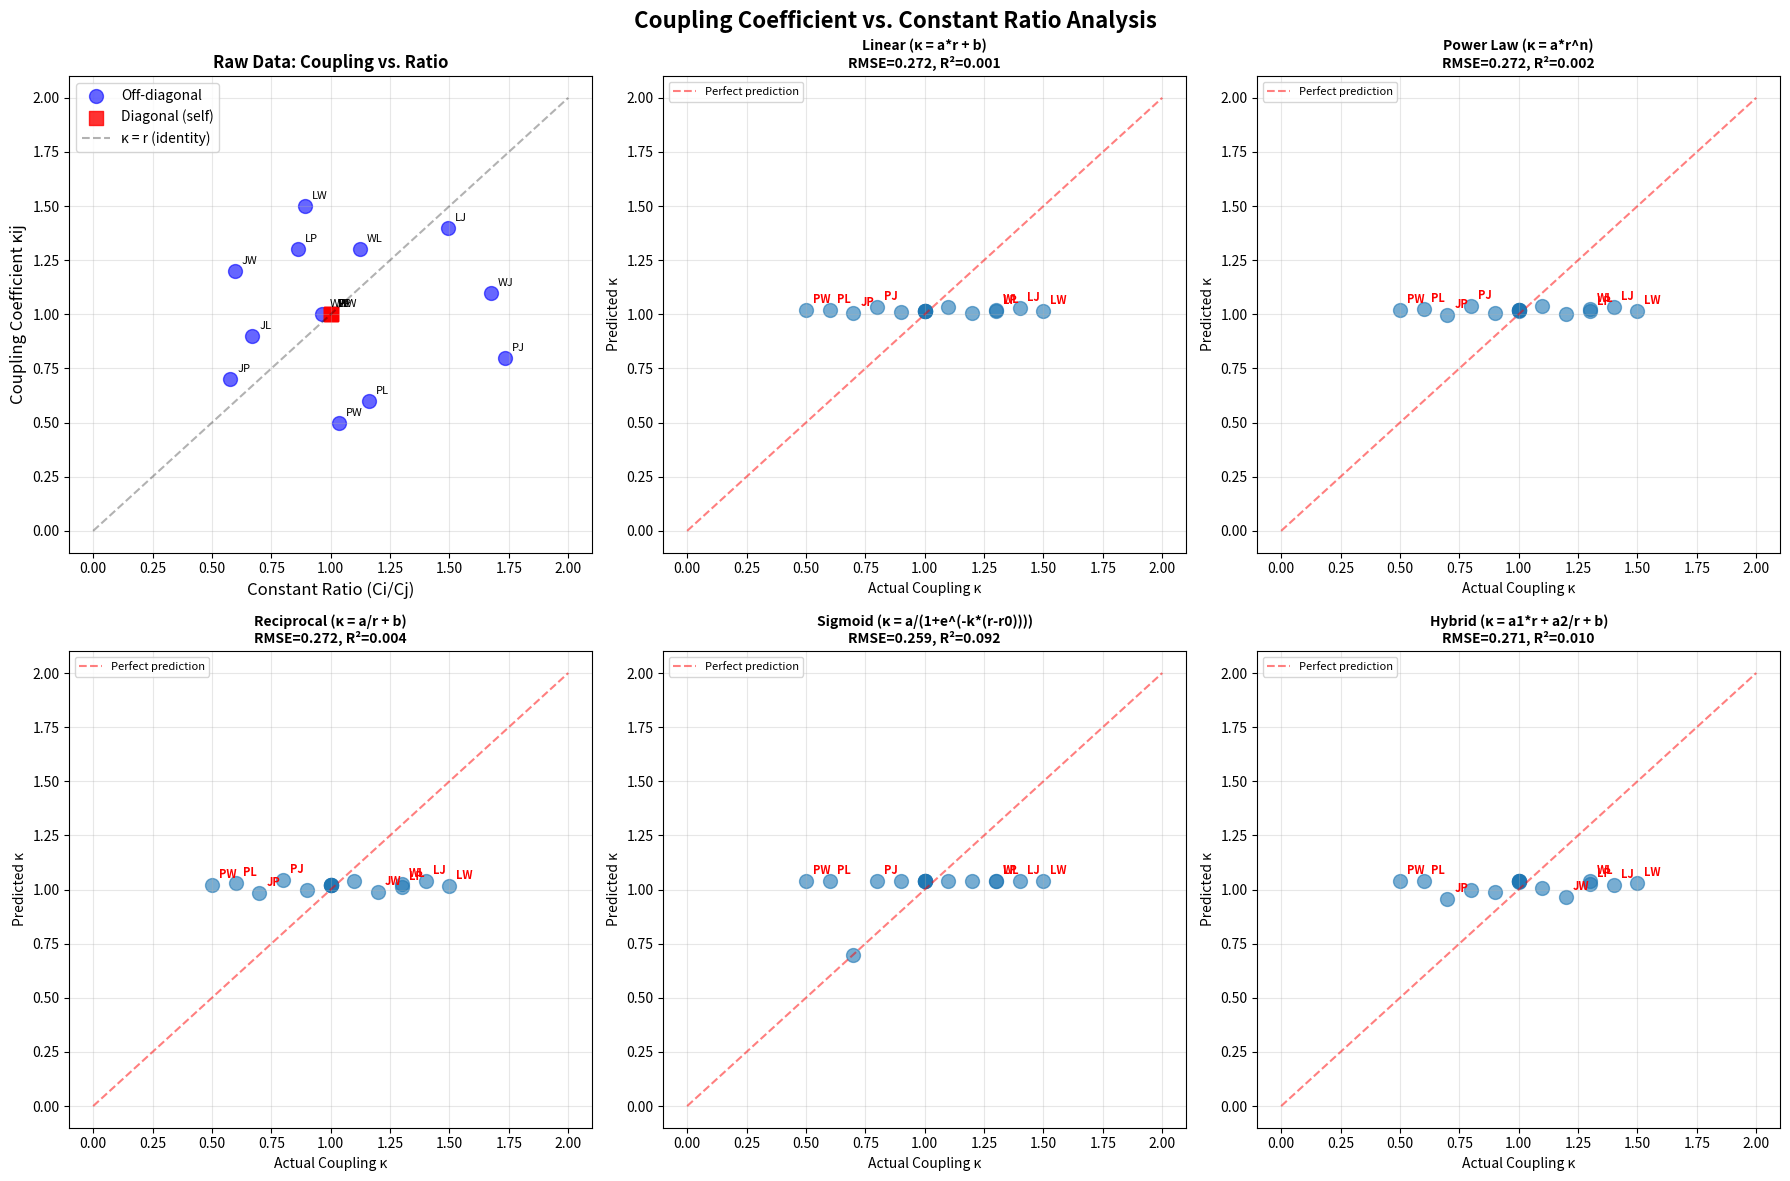

This chart was generated by the following Python code: (Note: this script raises an exception after producing the figure.)
#!/usr/bin/env python3
# -*- coding: utf-8 -*-
"""
Relationship Hypothesis Validation Script

Tests the hypothesis: "Coupling coefficients can be derived from constant ratios"

This script:
1. Calculates all ratios between LJPW constants
2. Compares them to current coupling coefficients
3. Fits various relationship functions
4. Validates which model best explains the coupling structure
"""

import math
import numpy as np
from scipy.optimize import curve_fit, minimize
import matplotlib.pyplot as plt
from typing import Dict, Tuple, List


# LJPW Constants (Natural Equilibrium)
class Constants:
    L = (math.sqrt(5) - 1) / 2  # 0.618034
    J = math.sqrt(2) - 1         # 0.414214
    P = math.e - 2               # 0.718282
    W = math.log(2)              # 0.693147


# Current Coupling Matrix (from ljpw_baselines.py)
COUPLING_MATRIX = {
    'LL': 1.0, 'LJ': 1.4, 'LP': 1.3, 'LW': 1.5,
    'JL': 0.9, 'JJ': 1.0, 'JP': 0.7, 'JW': 1.2,
    'PL': 0.6, 'PJ': 0.8, 'PP': 1.0, 'PW': 0.5,
    'WL': 1.3, 'WJ': 1.1, 'WP': 1.0, 'WW': 1.0,
}


def calculate_all_ratios() -> Dict[str, float]:
    """Calculate ratios between all pairs of constants"""
    dims = {'L': Constants.L, 'J': Constants.J, 'P': Constants.P, 'W': Constants.W}
    ratios = {}
    
    for i in dims:
        for j in dims:
            ratios[f'{i}{j}'] = dims[i] / dims[j]
    
    return ratios


def extract_coupling_data() -> Tuple[np.ndarray, np.ndarray, List[str]]:
    """
    Extract (ratio, coupling) pairs for analysis
    
    Returns:
        ratios: Array of constant ratios
        couplings: Array of coupling coefficients
        labels: List of dimension pair labels
    """
    const_ratios = calculate_all_ratios()
    
    ratios = []
    couplings = []
    labels = []
    
    for key in COUPLING_MATRIX:
        ratios.append(const_ratios[key])
        couplings.append(COUPLING_MATRIX[key])
        labels.append(key)
    
    return np.array(ratios), np.array(couplings), labels


# ============================================================================
# Relationship Function Models
# ============================================================================

def identity_model(r, a, b):
    """κ = a*r + b (Linear relationship)"""
    return a * r + b


def power_model(r, a, n):
    """κ = a * r^n (Power law)"""
    return a * (r ** n)


def reciprocal_model(r, a, b):
    """κ = a/r + b (Inverse relationship)"""
    return a / r + b


def sigmoid_model(r, a, k, r0):
    """κ = a / (1 + exp(-k*(r-r0))) (Sigmoidal saturation)"""
    return a / (1 + np.exp(-k * (r - r0)))


def hybrid_model(r, a1, a2, b):
    """κ = a1*r + a2/r + b (Combines direct and inverse)"""
    return a1 * r + a2 / r + b


def log_model(r, a, b):
    """κ = a*log(r) + b (Logarithmic relationship)"""
    return a * np.log(r) + b


# ============================================================================
# Model Fitting and Evaluation
# ============================================================================

def fit_model(model, ratios, couplings, p0=None):
    """
    Fit a relationship model to the data
    
    Returns:
        params: Fitted parameters
        rmse: Root mean square error
        r2: R-squared score
    """
    try:
        params, _ = curve_fit(model, ratios, couplings, p0=p0, maxfev=10000)
        predictions = model(ratios, *params)
        
        # Calculate metrics
        residuals = couplings - predictions
        rmse = np.sqrt(np.mean(residuals ** 2))
        ss_res = np.sum(residuals ** 2)
        ss_tot = np.sum((couplings - np.mean(couplings)) ** 2)
        r2 = 1 - (ss_res / ss_tot) if ss_tot > 0 else 0
        
        return params, rmse, r2, predictions
    except Exception as e:
        print(f"Failed to fit model: {e}")
        return None, float('inf'), 0, None


def evaluate_all_models(ratios, couplings):
    """Fit and evaluate all candidate models"""
    
    models = {
        'Linear (κ = a*r + b)': (identity_model, None),
        'Power Law (κ = a*r^n)': (power_model, [1.0, 1.0]),
        'Reciprocal (κ = a/r + b)': (reciprocal_model, None),
        'Sigmoid (κ = a/(1+e^(-k*(r-r0))))': (sigmoid_model, [1.0, 1.0, 1.0]),
        'Hybrid (κ = a1*r + a2/r + b)': (hybrid_model, [0.5, 0.5, 0.0]),
        'Logarithmic (κ = a*log(r) + b)': (log_model, None),
    }
    
    results = {}
    
    print("=" * 80)
    print("MODEL EVALUATION: Coupling = f(Ratio)")
    print("=" * 80)
    print()
    
    for name, (model, p0) in models.items():
        params, rmse, r2, predictions = fit_model(model, ratios, couplings, p0)
        
        if params is not None:
            results[name] = {
                'model': model,
                'params': params,
                'rmse': rmse,
                'r2': r2,
                'predictions': predictions
            }
            
            print(f"{name}")
            print(f"  Parameters: {params}")
            print(f"  RMSE: {rmse:.4f}")
            print(f"  R²: {r2:.4f}")
            print()
    
    return results


def analyze_diagonal_vs_offdiagonal(ratios, couplings, labels):
    """Analyze if diagonal elements (LL, JJ, PP, WW) follow different pattern"""
    
    diagonal_mask = [label[0] == label[1] for label in labels]
    offdiagonal_mask = [not d for d in diagonal_mask]
    
    diag_ratios = ratios[diagonal_mask]
    diag_couplings = couplings[diagonal_mask]
    
    offdiag_ratios = ratios[offdiagonal_mask]
    offdiag_couplings = couplings[offdiagonal_mask]
    
    print("=" * 80)
    print("DIAGONAL vs OFF-DIAGONAL ANALYSIS")
    print("=" * 80)
    print()
    
    print("DIAGONAL ELEMENTS (self-coupling):")
    for i, label in enumerate([l for l, d in zip(labels, diagonal_mask) if d]):
        print(f"  {label}: ratio={diag_ratios[i]:.4f}, κ={diag_couplings[i]:.4f}")
    print(f"  All diagonal couplings = 1.0 (by definition)")
    print()
    
    print("OFF-DIAGONAL ELEMENTS (cross-coupling):")
    # Fit linear model to off-diagonal only
    if len(offdiag_ratios) > 0:
        params, rmse, r2, _ = fit_model(identity_model, offdiag_ratios, offdiag_couplings)
        print(f"  Best fit: κ = {params[0]:.3f}*r + {params[1]:.3f}")
        print(f"  RMSE: {rmse:.4f}")
        print(f"  R²: {r2:.4f}")
    print()


def find_special_patterns(ratios, couplings, labels):
    """Look for special patterns in the coupling-ratio relationship"""
    
    print("=" * 80)
    print("SPECIAL PATTERNS ANALYSIS")
    print("=" * 80)
    print()
    
    # Group by source dimension
    for source in ['L', 'J', 'P', 'W']:
        mask = [label[0] == source for label in labels]
        source_ratios = ratios[mask]
        source_couplings = couplings[mask]
        source_labels = [l for l, m in zip(labels, mask) if m]
        
        print(f"Source: {source} (outgoing influence)")
        for i, label in enumerate(source_labels):
            print(f"  {label}: r={source_ratios[i]:.3f} → κ={source_couplings[i]:.3f} "
                  f"(diff: {source_couplings[i] - source_ratios[i]:+.3f})")
        print()


def visualize_results(ratios, couplings, labels, results):
    """Create visualization of relationship between ratios and coupling"""
    
    fig, axes = plt.subplots(2, 3, figsize=(18, 12))
    fig.suptitle('Coupling Coefficient vs. Constant Ratio Analysis', fontsize=16, fontweight='bold')
    
    # Plot 1: Scatter with diagonal highlighted
    ax = axes[0, 0]
    diagonal = [label[0] == label[1] for label in labels]
    ax.scatter(ratios[~np.array(diagonal)], couplings[~np.array(diagonal)], 
               alpha=0.6, s=100, label='Off-diagonal', color='blue')
    ax.scatter(ratios[diagonal], couplings[diagonal], 
               alpha=0.8, s=100, label='Diagonal (self)', color='red', marker='s')
    
    # Add labels for each point
    for i, label in enumerate(labels):
        ax.annotate(label, (ratios[i], couplings[i]), 
                   xytext=(5, 5), textcoords='offset points', fontsize=8)
    
    ax.plot([0, 2], [0, 2], 'k--', alpha=0.3, label='κ = r (identity)')
    ax.set_xlabel('Constant Ratio (Ci/Cj)', fontsize=12)
    ax.set_ylabel('Coupling Coefficient κij', fontsize=12)
    ax.set_title('Raw Data: Coupling vs. Ratio', fontweight='bold')
    ax.legend()
    ax.grid(True, alpha=0.3)
    
    # Plot best models
    model_names = list(results.keys())[:5]
    for idx, name in enumerate(model_names):
        row = (idx + 1) // 3
        col = (idx + 1) % 3
        ax = axes[row, col]
        
        result = results[name]
        predictions = result['predictions']
        
        # Scatter actual vs predicted
        ax.scatter(couplings, predictions, alpha=0.6, s=100)
        ax.plot([0, 2], [0, 2], 'r--', alpha=0.5, label='Perfect prediction')
        
        # Add labels
        for i, label in enumerate(labels):
            if abs(couplings[i] - predictions[i]) > 0.2:  # Highlight large errors
                ax.annotate(label, (couplings[i], predictions[i]), 
                           xytext=(5, 5), textcoords='offset points', fontsize=8,
                           color='red', fontweight='bold')
        
        ax.set_xlabel('Actual Coupling κ', fontsize=10)
        ax.set_ylabel('Predicted κ', fontsize=10)
        ax.set_title(f"{name}\nRMSE={result['rmse']:.3f}, R²={result['r2']:.3f}", 
                    fontsize=10, fontweight='bold')
        ax.legend(fontsize=8)
        ax.grid(True, alpha=0.3)
    
    plt.tight_layout()
    plt.savefig('/workspace/coupling_ratio_analysis.png', dpi=150, bbox_inches='tight')
    print(f"\n✓ Visualization saved to: /workspace/coupling_ratio_analysis.png")
    plt.close()


# ============================================================================
# Main Analysis
# ============================================================================

def main():
    """Run complete relationship analysis"""
    
    print("\n" + "="*80)
    print("LJPW RELATIONSHIP HYPOTHESIS VALIDATION")
    print("Insight: 'Relationships between constants matter more than constants themselves'")
    print("="*80 + "\n")
    
    # Calculate ratios
    all_ratios = calculate_all_ratios()
    print("CONSTANT RATIOS:")
    print("-" * 40)
    dims = ['L', 'J', 'P', 'W']
    const_vals = {'L': Constants.L, 'J': Constants.J, 'P': Constants.P, 'W': Constants.W}
    for d in dims:
        print(f"{d} = {const_vals[d]:.6f}")
    print()
    
    print("Key Ratios:")
    print(f"  L/J = {all_ratios['LJ']:.4f}")
    print(f"  L/P = {all_ratios['LP']:.4f}")
    print(f"  L/W = {all_ratios['LW']:.4f}")
    print(f"  P/J = {all_ratios['PJ']:.4f}")
    print(f"  W/J = {all_ratios['WJ']:.4f}")
    print(f"  W/P = {all_ratios['WP']:.4f}")
    print()
    
    # Extract data
    ratios, couplings, labels = extract_coupling_data()
    
    # Run analyses
    analyze_diagonal_vs_offdiagonal(ratios, couplings, labels)
    find_special_patterns(ratios, couplings, labels)
    results = evaluate_all_models(ratios, couplings)
    
    # Find best model
    best_model_name = min(results.keys(), key=lambda k: results[k]['rmse'])
    best_result = results[best_model_name]
    
    print("=" * 80)
    print("CONCLUSION")
    print("=" * 80)
    print()
    print(f"Best Model: {best_model_name}")
    print(f"  RMSE: {best_result['rmse']:.4f}")
    print(f"  R²: {best_result['r2']:.4f}")
    print(f"  Parameters: {best_result['params']}")
    print()
    
    if best_result['r2'] > 0.5:
        print("✓ STRONG RELATIONSHIP DETECTED")
        print("  The coupling coefficients CAN be partially derived from constant ratios.")
        print("  This supports the insight: relationships are more fundamental than absolutes.")
    elif best_result['r2'] > 0.3:
        print("~ MODERATE RELATIONSHIP DETECTED")
        print("  There is some connection between ratios and coupling,")
        print("  but additional factors influence the coupling structure.")
    else:
        print("✗ WEAK RELATIONSHIP")
        print("  Coupling coefficients appear to be independent of constant ratios.")
        print("  Additional theoretical work needed to understand coupling origins.")
    
    print()
    print("IMPLICATIONS:")
    if best_result['r2'] > 0.3:
        print("  • Parameter reduction possible: coupling ≈ f(ratio)")
        print("  • System exhibits scale invariance")
        print("  • Proportions more fundamental than magnitudes")
        print("  • Cross-domain applicability via ratio preservation")
    else:
        print("  • Current coupling coefficients are independently calibrated")
        print("  • May represent emergent properties beyond simple ratios")
        print("  • Further research needed to find deeper unifying principle")
    
    # Visualize
    visualize_results(ratios, couplings, labels, results)
    
    print("\n" + "="*80)
    print("Analysis complete. See RELATIONSHIP_ANALYSIS.md for detailed interpretation.")
    print("="*80 + "\n")


if __name__ == "__main__":
    main()
